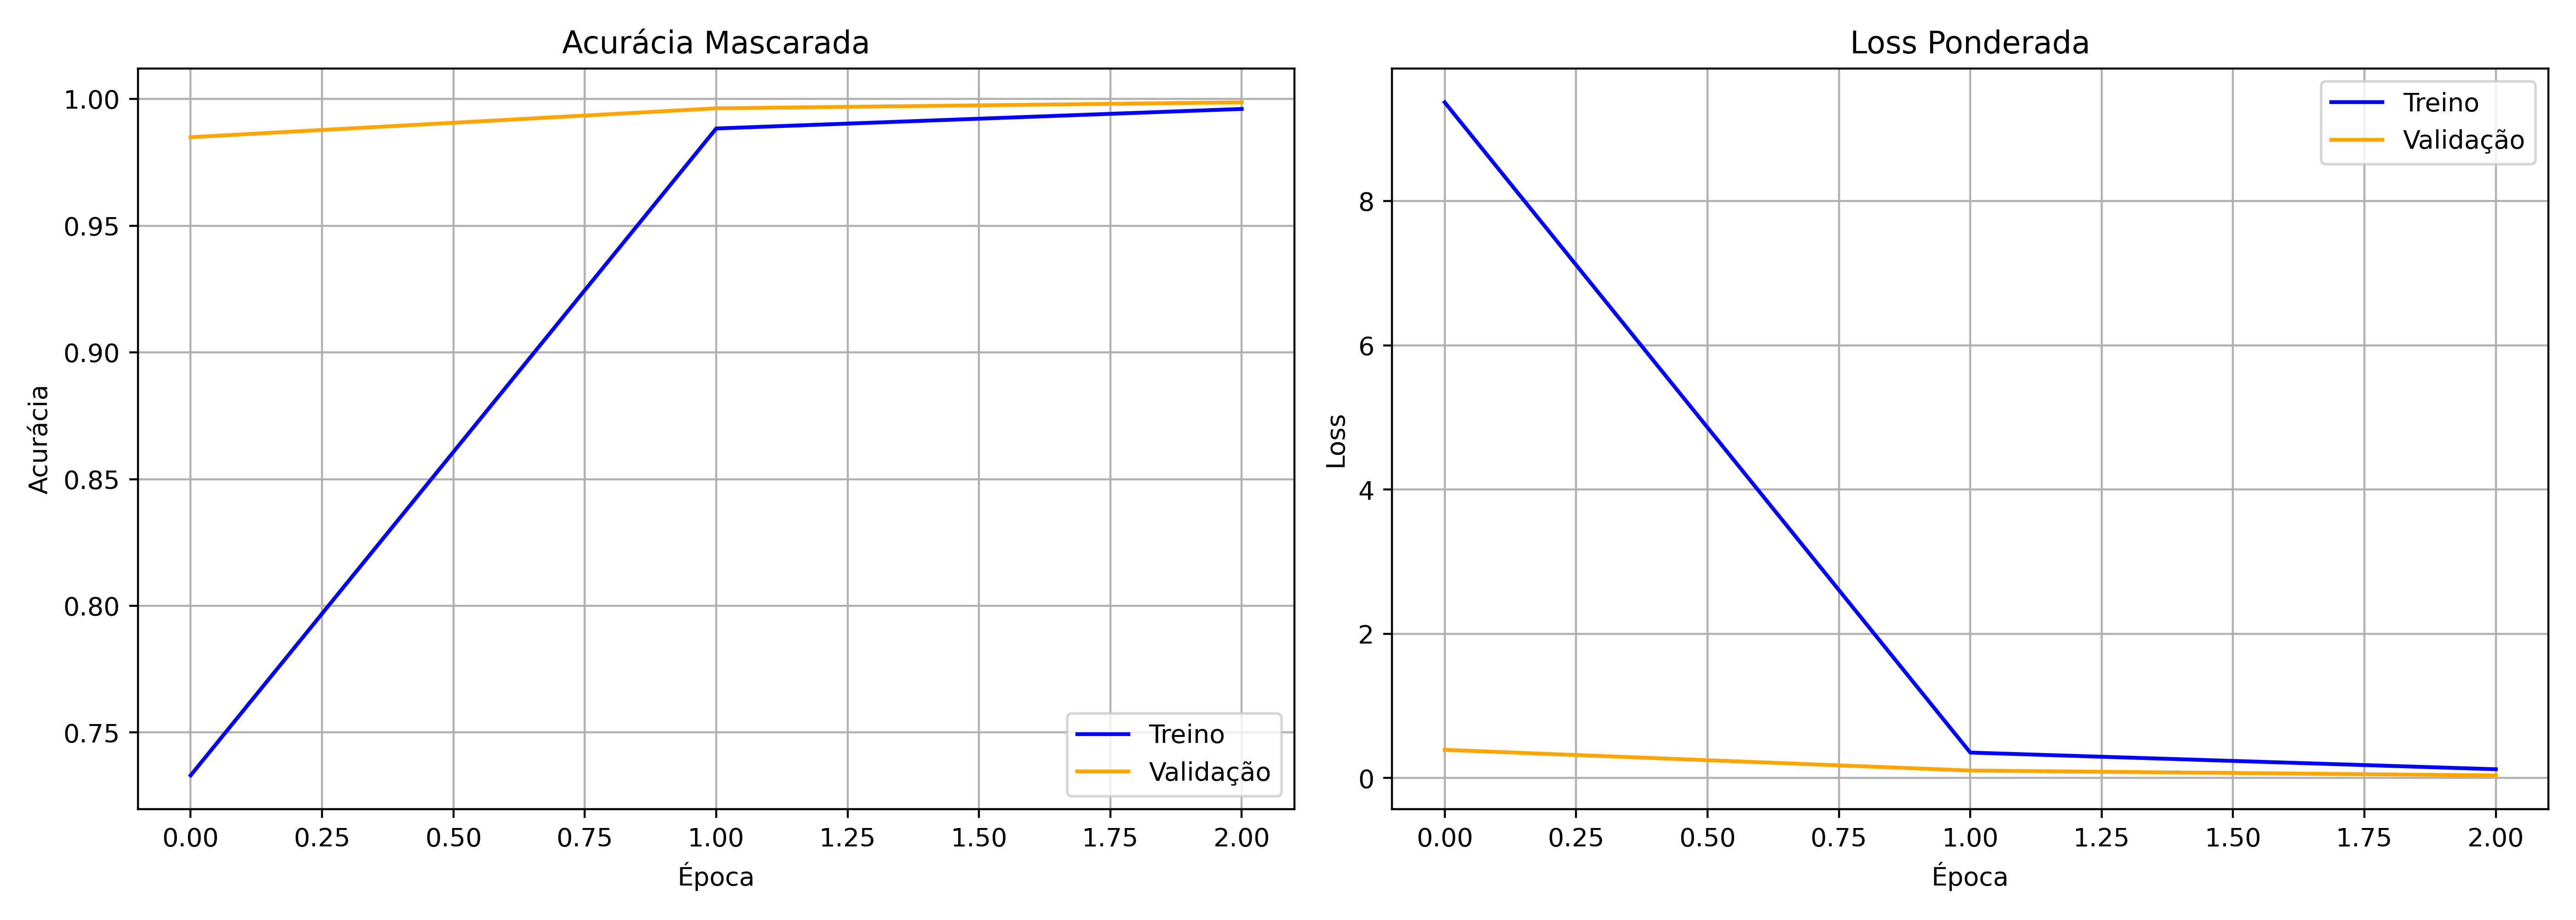

The table this chart was drawn from, first rows:
epoch, loss, val_loss, masked_accuracy, val_masked_accuracy
1, 9.369, 0.3905, 0.7331, 0.9849
2, 0.3527, 0.1038, 0.9884, 0.9963
3, 0.1216, 0.03585, 0.9961, 0.9987
